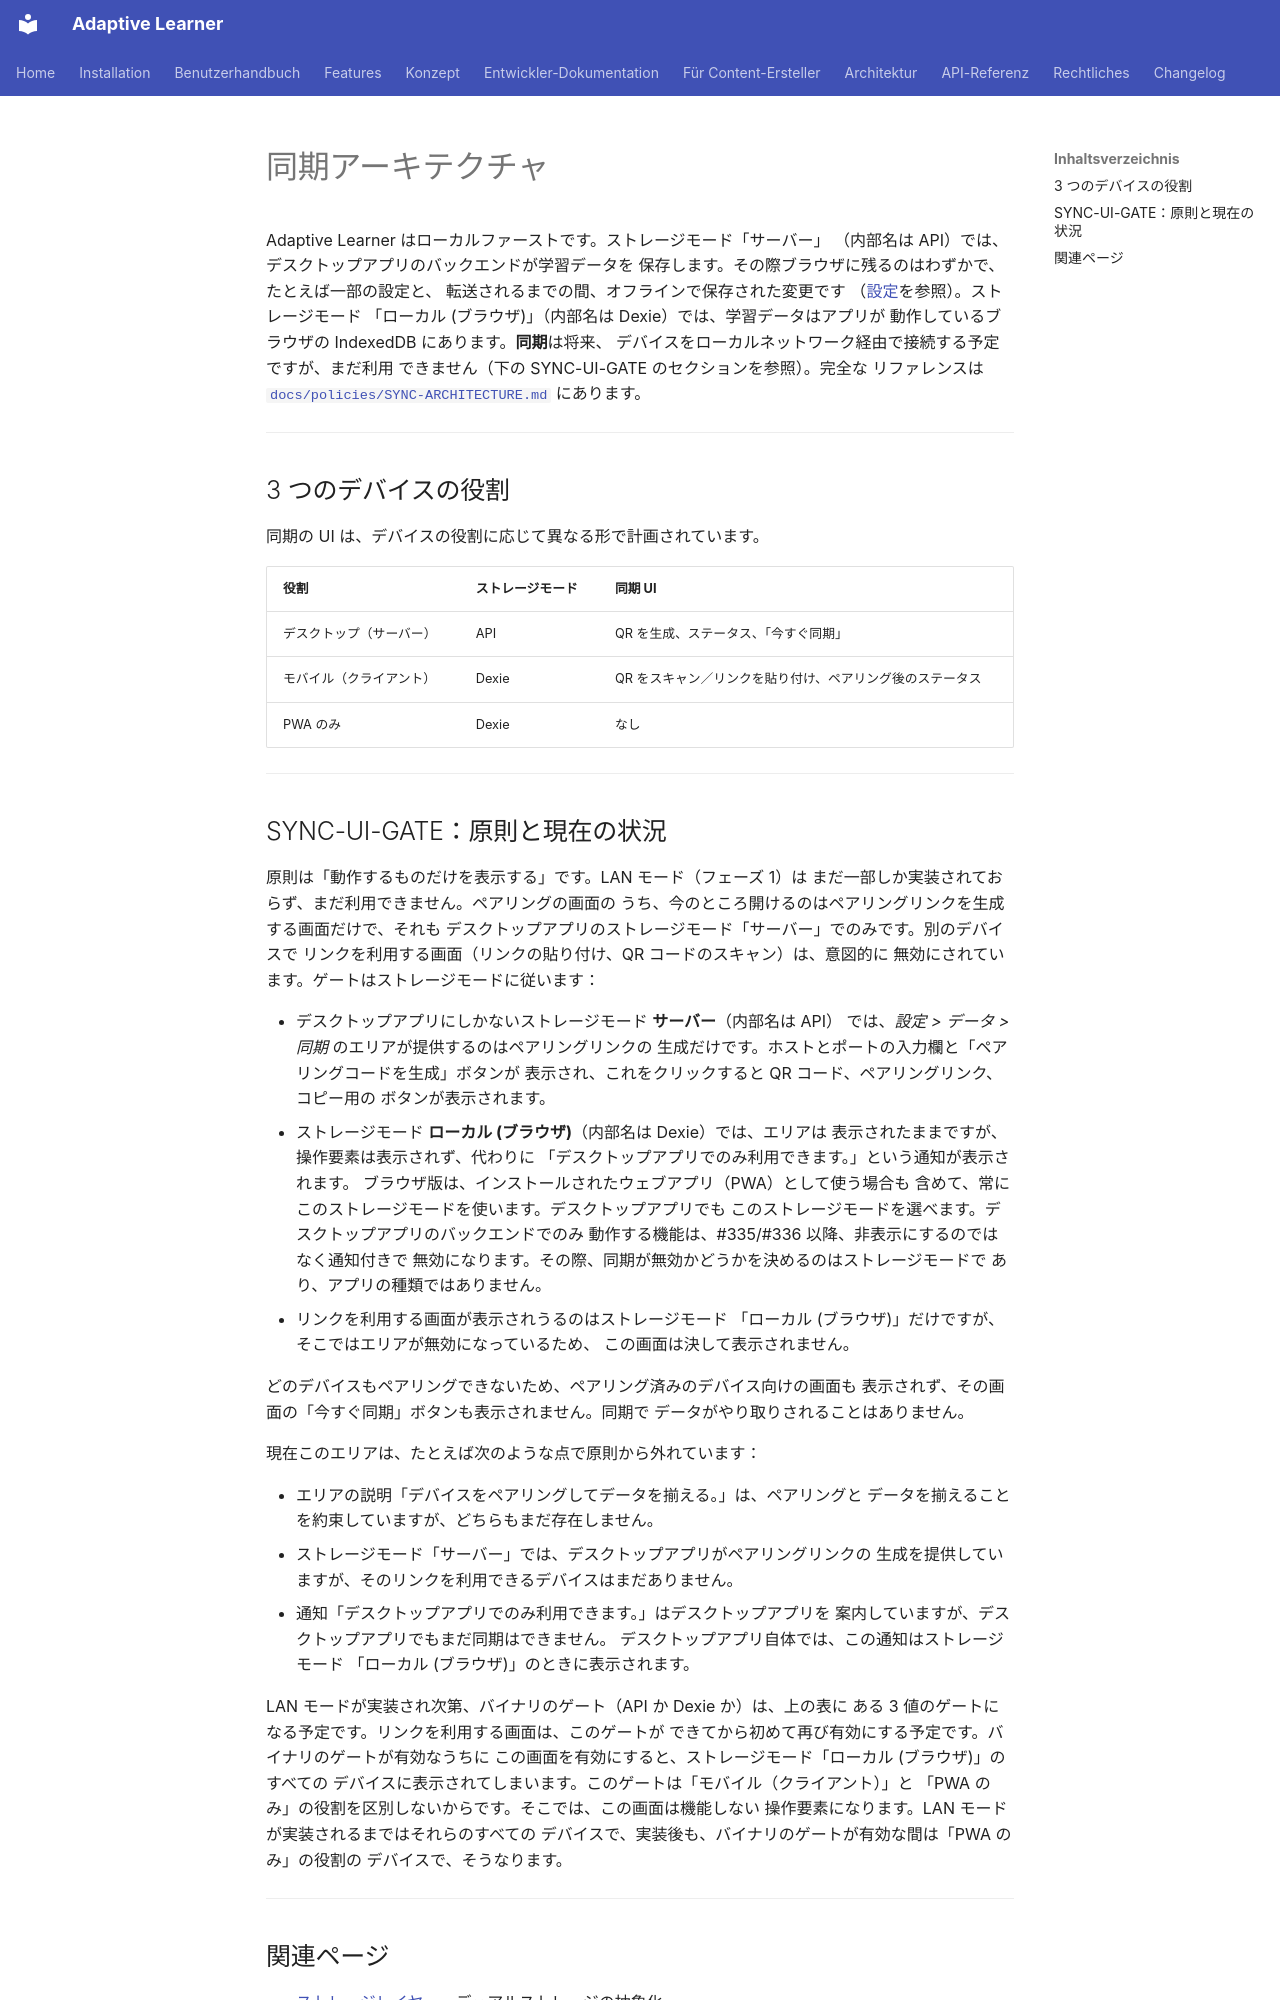

repository: astrapi69/adaptive-learner · page: ja/architecture/sync/index.html · generator: mkdocs

# 同期アーキテクチャ

Adaptive Learner はローカルファーストです。ストレージモード「サーバー」
（内部名は API）では、デスクトップアプリのバックエンドが学習データを
保存します。その際ブラウザに残るのはわずかで、たとえば一部の設定と、
転送されるまでの間、オフラインで保存された変更です
（[設定](../user-guide/settings.md)を参照）。ストレージモード
「ローカル (ブラウザ)」（内部名は Dexie）では、学習データはアプリが
動作しているブラウザの IndexedDB にあります。**同期**は将来、
デバイスをローカルネットワーク経由で接続する予定ですが、まだ利用
できません（下の SYNC-UI-GATE のセクションを参照）。完全な
リファレンスは
[`docs/policies/SYNC-ARCHITECTURE.md`](https://github.com/astrapi69/adaptive-learner/blob/main/docs/policies/SYNC-ARCHITECTURE.md)
にあります。

---

## 3 つのデバイスの役割

同期の UI は、デバイスの役割に応じて異なる形で計画されています。

| 役割 | ストレージモード | 同期 UI |
|---|---|---|
| デスクトップ（サーバー） | API | QR を生成、ステータス、「今すぐ同期」 |
| モバイル（クライアント） | Dexie | QR をスキャン／リンクを貼り付け、ペアリング後のステータス |
| PWA のみ | Dexie | なし |

---

## SYNC-UI-GATE：原則と現在の状況

原則は「動作するものだけを表示する」です。LAN モード（フェーズ 1）は
まだ一部しか実装されておらず、まだ利用できません。ペアリングの画面の
うち、今のところ開けるのはペアリングリンクを生成する画面だけで、それも
デスクトップアプリのストレージモード「サーバー」でのみです。別のデバイスで
リンクを利用する画面（リンクの貼り付け、QR コードのスキャン）は、意図的に
無効にされています。ゲートはストレージモードに従います：

- デスクトップアプリにしかないストレージモード **サーバー**（内部名は API）
  では、*設定 > データ > 同期* のエリアが提供するのはペアリングリンクの
  生成だけです。ホストとポートの入力欄と「ペアリングコードを生成」ボタンが
  表示され、これをクリックすると QR コード、ペアリングリンク、コピー用の
  ボタンが表示されます。
- ストレージモード **ローカル (ブラウザ)**（内部名は Dexie）では、エリアは
  表示されたままですが、操作要素は表示されず、代わりに
  「デスクトップアプリでのみ利用できます。」という通知が表示されます。
  ブラウザ版は、インストールされたウェブアプリ（PWA）として使う場合も
  含めて、常にこのストレージモードを使います。デスクトップアプリでも
  このストレージモードを選べます。デスクトップアプリのバックエンドでのみ
  動作する機能は、#335/#336 以降、非表示にするのではなく通知付きで
  無効になります。その際、同期が無効かどうかを決めるのはストレージモードで
  あり、アプリの種類ではありません。
- リンクを利用する画面が表示されうるのはストレージモード
  「ローカル (ブラウザ)」だけですが、そこではエリアが無効になっているため、
  この画面は決して表示されません。

どのデバイスもペアリングできないため、ペアリング済みのデバイス向けの画面も
表示されず、その画面の「今すぐ同期」ボタンも表示されません。同期で
データがやり取りされることはありません。

現在このエリアは、たとえば次のような点で原則から外れています：

- エリアの説明「デバイスをペアリングしてデータを揃える。」は、ペアリングと
  データを揃えることを約束していますが、どちらもまだ存在しません。
- ストレージモード「サーバー」では、デスクトップアプリがペアリングリンクの
  生成を提供していますが、そのリンクを利用できるデバイスはまだありません。
- 通知「デスクトップアプリでのみ利用できます。」はデスクトップアプリを
  案内していますが、デスクトップアプリでもまだ同期はできません。
  デスクトップアプリ自体では、この通知はストレージモード
  「ローカル (ブラウザ)」のときに表示されます。

LAN モードが実装され次第、バイナリのゲート（API か Dexie か）は、上の表に
ある 3 値のゲートになる予定です。リンクを利用する画面は、このゲートが
できてから初めて再び有効にする予定です。バイナリのゲートが有効なうちに
この画面を有効にすると、ストレージモード「ローカル (ブラウザ)」のすべての
デバイスに表示されてしまいます。このゲートは「モバイル（クライアント）」と
「PWA のみ」の役割を区別しないからです。そこでは、この画面は機能しない
操作要素になります。LAN モードが実装されるまではそれらのすべての
デバイスで、実装後も、バイナリのゲートが有効な間は「PWA のみ」の役割の
デバイスで、そうなります。

---
